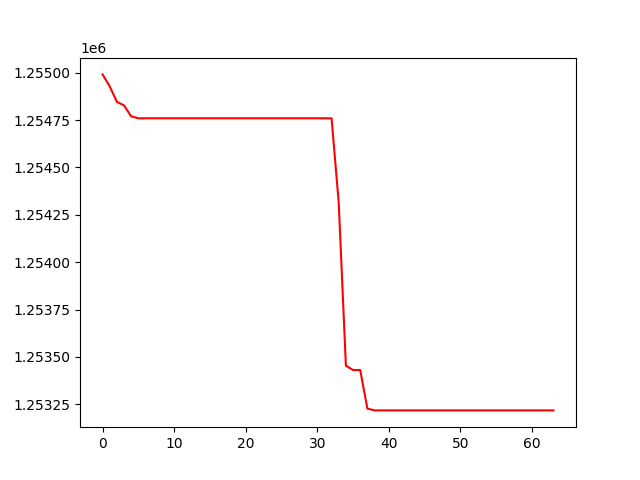

The table this chart was drawn from, first rows:
, 0
0, 1254991
1, 1254927
2, 1254846
3, 1254827
4, 1254769
5, 1254759
6, 1254759
7, 1254759
8, 1254759
9, 1254759
10, 1254759
11, 1254759
12, 1254759
13, 1254759
14, 1254759
15, 1254759
16, 1254759
17, 1254759
18, 1254759
19, 1254759
20, 1254759
21, 1254759
22, 1254759
23, 1254759
24, 1254759
25, 1254759
26, 1254759
27, 1254759
28, 1254759
29, 1254759
30, 1254759
31, 1254759
32, 1254759
33, 1254312
34, 1253454
35, 1253431
36, 1253431
37, 1253228
38, 1253218
39, 1253218
40, 1253218
41, 1253218
42, 1253218
43, 1253218
44, 1253218
45, 1253218
46, 1253218
47, 1253218
48, 1253218
49, 1253218
50, 1253218
51, 1253218
52, 1253218
53, 1253218
54, 1253218
55, 1253218
56, 1253218
57, 1253218
58, 1253218
59, 1253218
... 4 more rows
